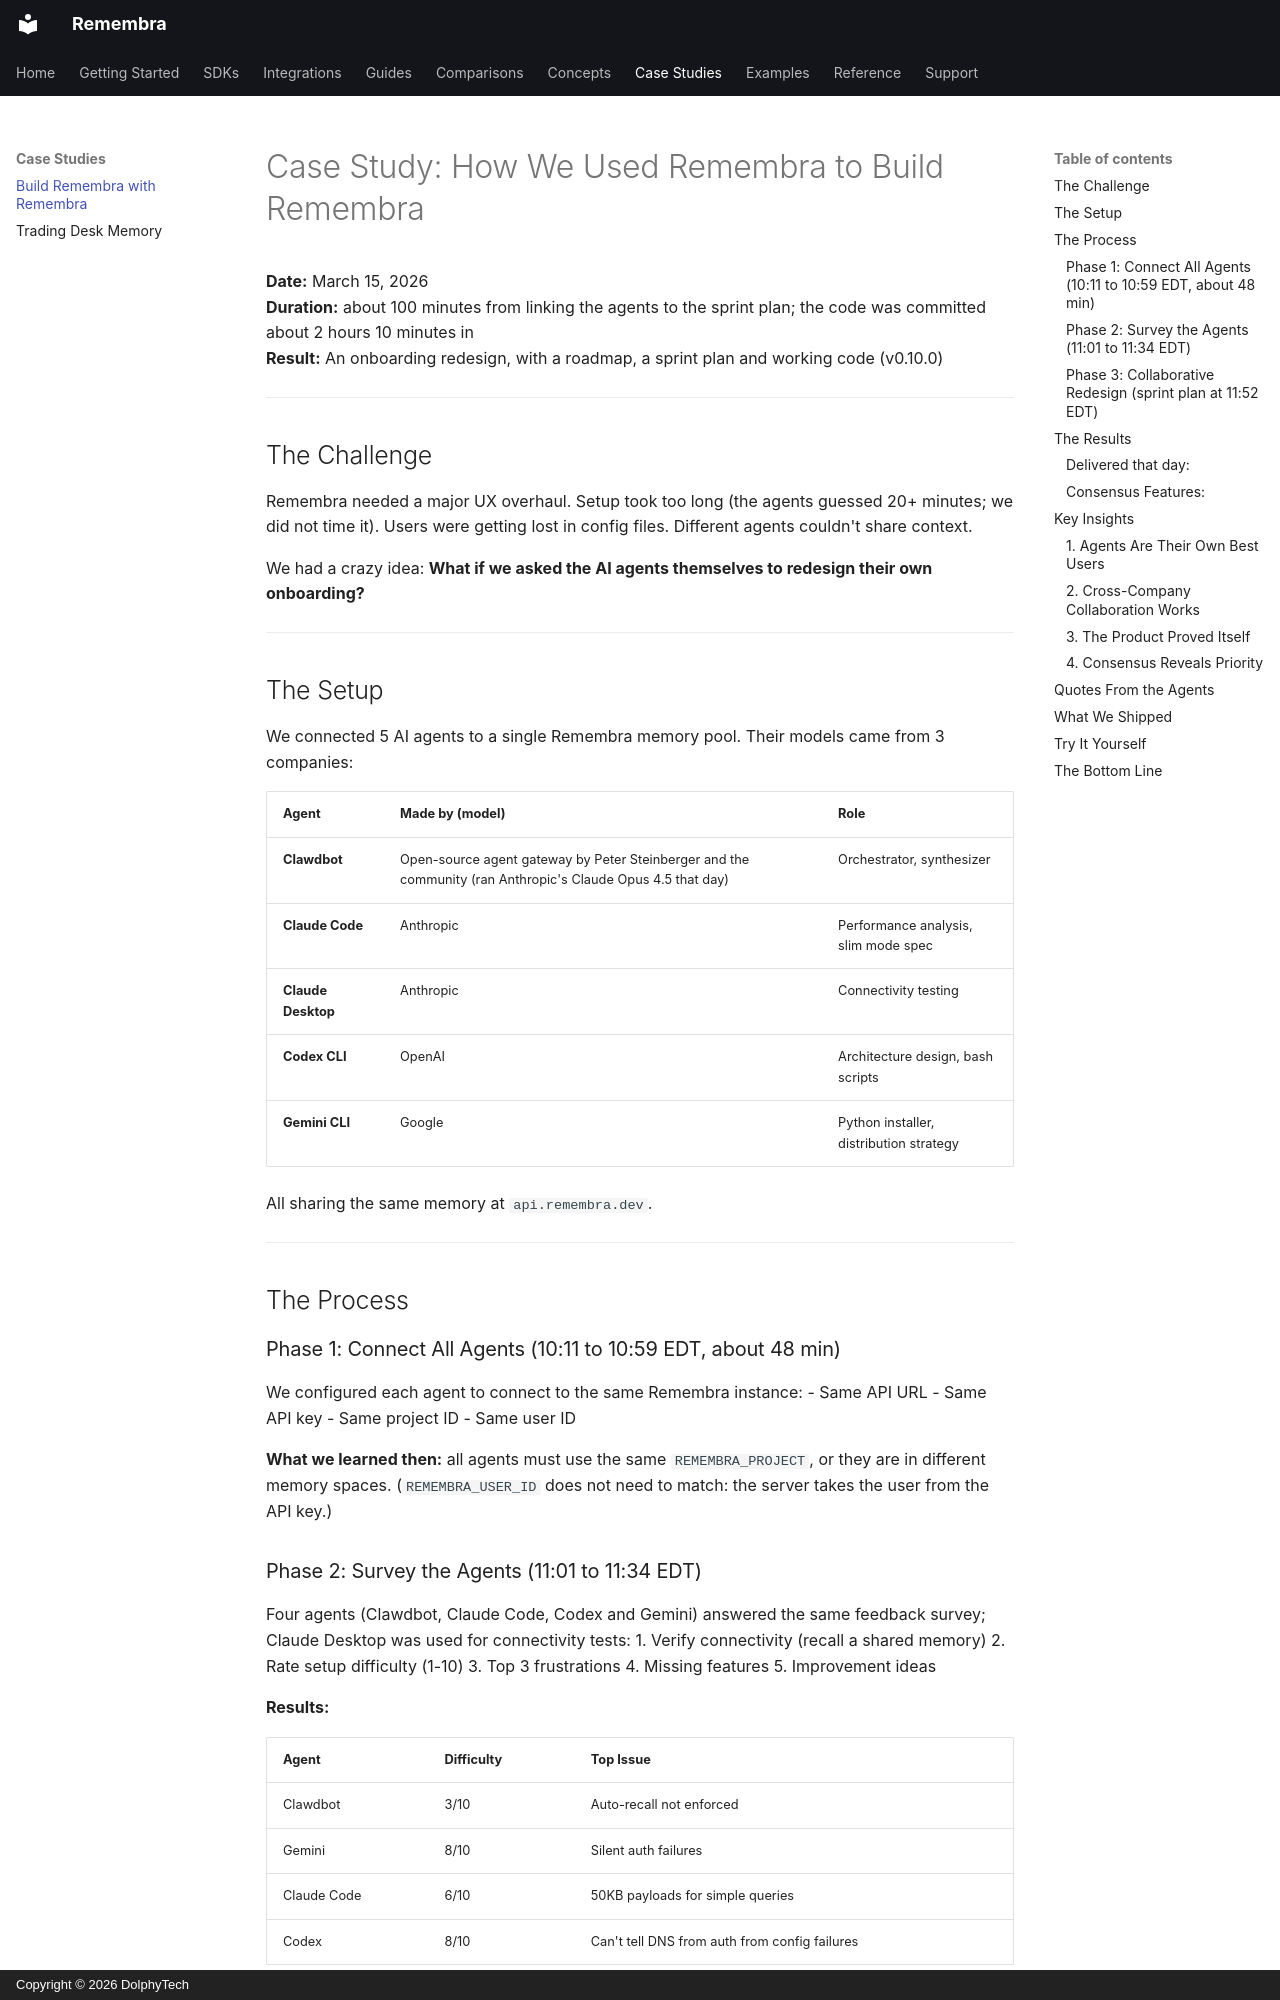

repository: remembra-ai/remembra · page: case-studies/multi-agent-collaboration/index.html · generator: mkdocs · copyright: Copyright © 2026 DolphyTech

# Case Study: How We Used Remembra to Build Remembra

**Date:** March 15, 2026  
**Duration:** about 100 minutes from linking the agents to the sprint plan; the code was committed about 2 hours
10 minutes in  
**Result:** An onboarding redesign, with a roadmap, a sprint plan and working code (v0.10.0)

---

## The Challenge

Remembra needed a major UX overhaul. Setup took too long (the agents guessed 20+ minutes; we did not time it). Users were getting lost in config files. Different agents couldn't share context.

We had a crazy idea: **What if we asked the AI agents themselves to redesign their own onboarding?**

---

## The Setup

We connected 5 AI agents to a single Remembra memory pool. Their models came from 3 companies:

| Agent | Made by (model) | Role |
|-------|-----------------|------|
| **Clawdbot** | Open-source agent gateway by Peter Steinberger and the community (ran Anthropic's Claude Opus 4.5 that day) | Orchestrator, synthesizer |
| **Claude Code** | Anthropic | Performance analysis, slim mode spec |
| **Claude Desktop** | Anthropic | Connectivity testing |
| **Codex CLI** | OpenAI | Architecture design, bash scripts |
| **Gemini CLI** | Google | Python installer, distribution strategy |

All sharing the same memory at `api.remembra.dev`.

---

## The Process

### Phase 1: Connect All Agents (10:11 to 10:59 EDT, about 48 min)

We configured each agent to connect to the same Remembra instance:
- Same API URL
- Same API key
- Same project ID
- Same user ID

**What we learned then:** all agents must use the same `REMEMBRA_PROJECT`, or they are in different memory
spaces. (`REMEMBRA_USER_ID` does not need to match: the server takes the user from the API key.)

### Phase 2: Survey the Agents (11:01 to 11:34 EDT)

Four agents (Clawdbot, Claude Code, Codex and Gemini) answered the same feedback survey; Claude Desktop was used
for connectivity tests:
1. Verify connectivity (recall a shared memory)
2. Rate setup difficulty (1-10)
3. Top 3 frustrations
4. Missing features
5. Improvement ideas

**Results:**

| Agent | Difficulty | Top Issue |
|-------|------------|-----------|
| Clawdbot | 3/10 | Auto-recall not enforced |
| Gemini | 8/10 | Silent auth failures |
| Claude Code | 6/10 | 50KB payloads for simple queries |
| Codex | 8/10 | Can't tell DNS from auth from config failures |
